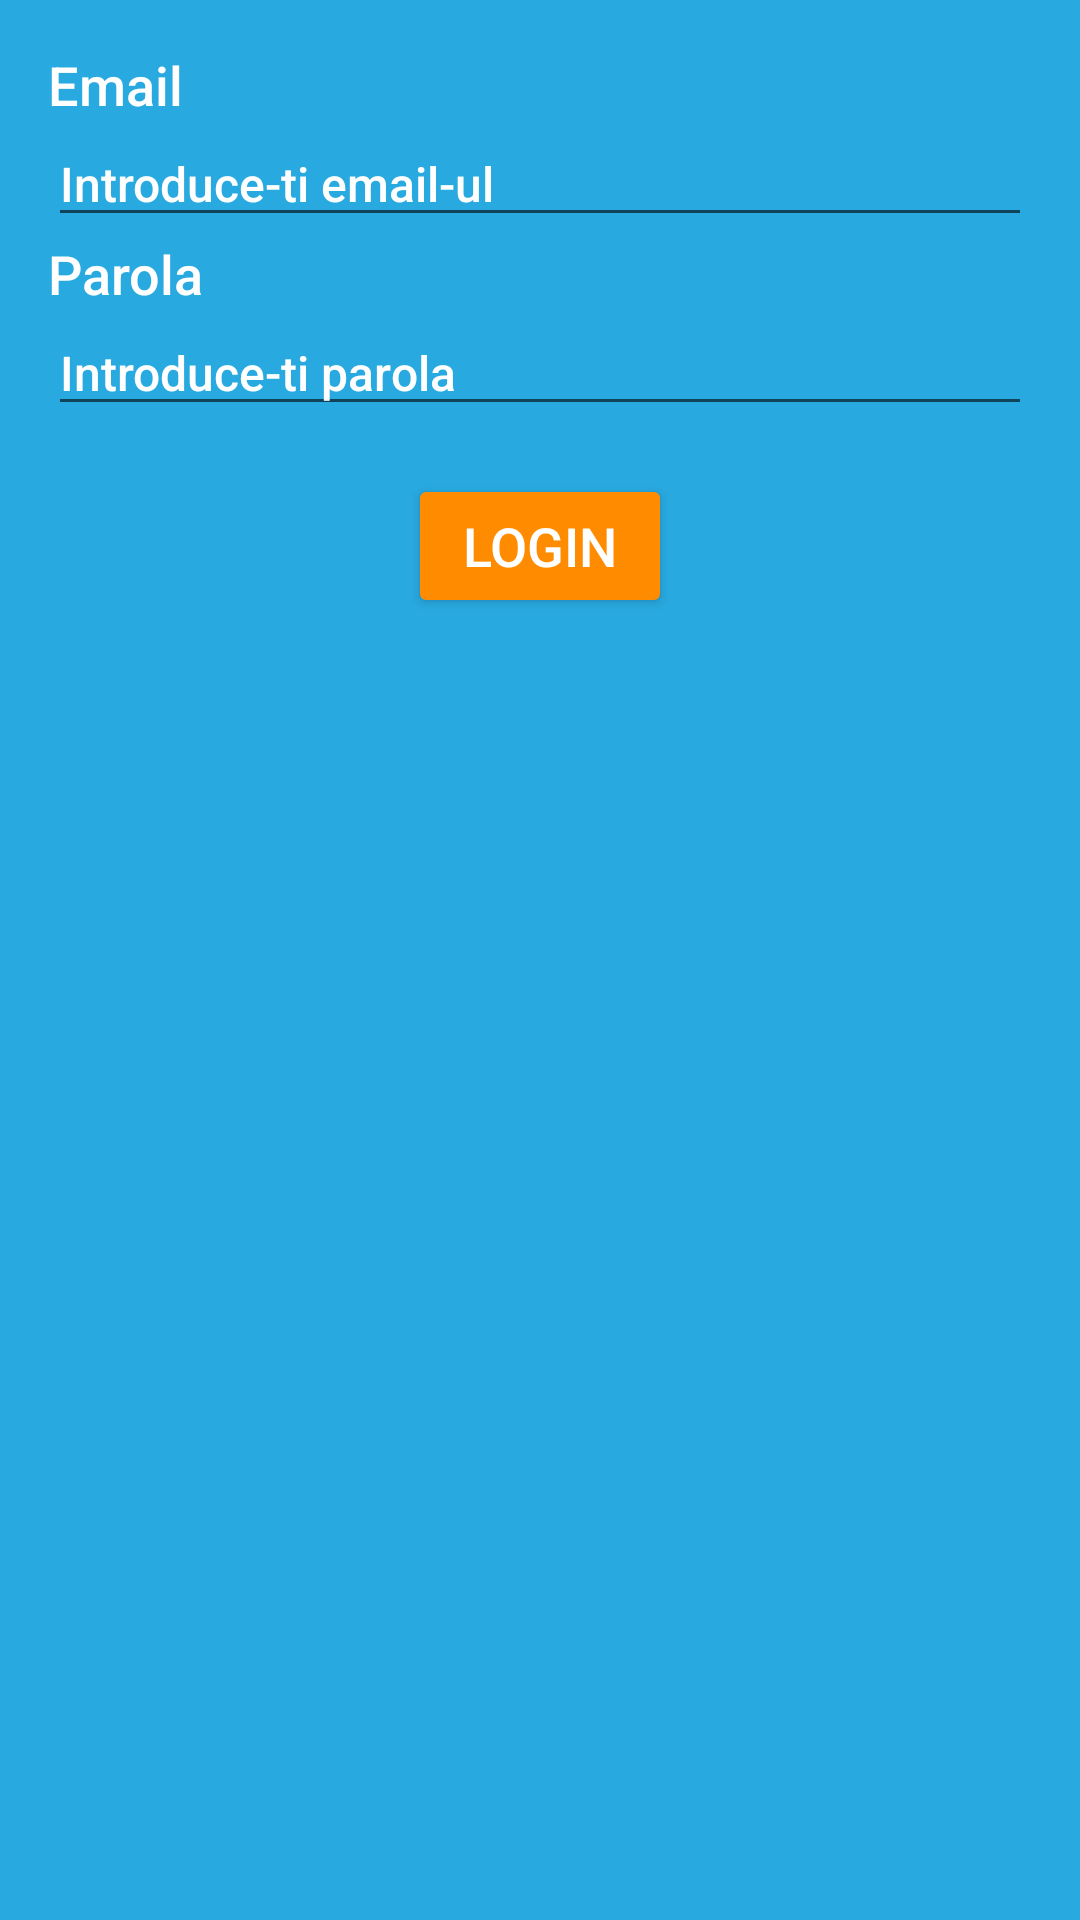

This screen was rendered from an Android layout file. Write that file and the resources it references.
<!-- AndroidManifest.xml: application theme Theme.AplicatieSportiva -->
<!-- res/layout/activity_login.xml -->
<?xml version="1.0" encoding="utf-8"?>
<LinearLayout xmlns:android="http://schemas.android.com/apk/res/android"
    android:layout_width="match_parent"
    android:layout_height="match_parent"
    android:orientation="vertical"
    android:padding="16dp">

    <TextView
        android:layout_width="wrap_content"
        android:layout_height="wrap_content"
        android:text="Email" />

    <EditText
        android:id="@+id/editTextEmail"
        android:layout_width="match_parent"
        android:layout_height="wrap_content"
        android:hint="Introduce-ti email-ul" />

    <TextView
        android:layout_width="wrap_content"
        android:layout_height="wrap_content"
        android:text="Parola" />

    <EditText
        android:id="@+id/editTextPassword"
        android:layout_width="match_parent"
        android:layout_height="wrap_content"
        android:inputType="textPassword"
        android:hint="Introduce-ti parola" />

    <Button
        android:id="@+id/buttonLogin"
        android:layout_width="wrap_content"
        android:layout_height="wrap_content"
        android:text="Login"
        android:layout_gravity="center_horizontal"
        android:layout_marginTop="16dp" /> 
</LinearLayout>
<!-- resources referenced by this layout -->
<resources>
  <style name="Theme.AplicatieSportiva" parent="Theme.AppCompat.Light.NoActionBar">
          
          <item name="android:windowBackground">@color/primary_color</item>
          <item name="android:textColor">@color/text_color</item>
          <item name="android:textColorHint">@color/text_color</item>
          <item name="buttonStyle">@style/ButtonStyle</item>
          <item name="android:textViewStyle">@style/TextViewStyle</item>
          <item name="editTextStyle">@style/EditTextStyle</item>
      </style>
  <color name="primary_color">#28A9E0</color>
  <color name="text_color">#FFFFFF</color>
  <style name="ButtonStyle" parent="Widget.AppCompat.Button">
          <item name="android:fontFamily">sans-serif-medium</item>
          <item name="android:textSize">18sp</item>
          <item name="android:textColor">@color/text_color</item>
          <item name="android:backgroundTint">@color/button_color</item>
      </style>
  <style name="TextViewStyle" parent="Widget.AppCompat.TextView">
          <item name="android:fontFamily">sans-serif-medium</item>
          <item name="android:textSize">18sp</item>
          <item name="android:textColor">@color/text_color</item>
      </style>
  <style name="EditTextStyle" parent="Widget.AppCompat.EditText">
          <item name="android:fontFamily">sans-serif-medium</item>
          <item name="android:textSize">16sp</item>
          <item name="android:textColor">@android:color/white</item>
          <item name="android:hint">@android:color/white</item>
      </style>
  <color name="button_color">#FF8C00</color>
</resources>
